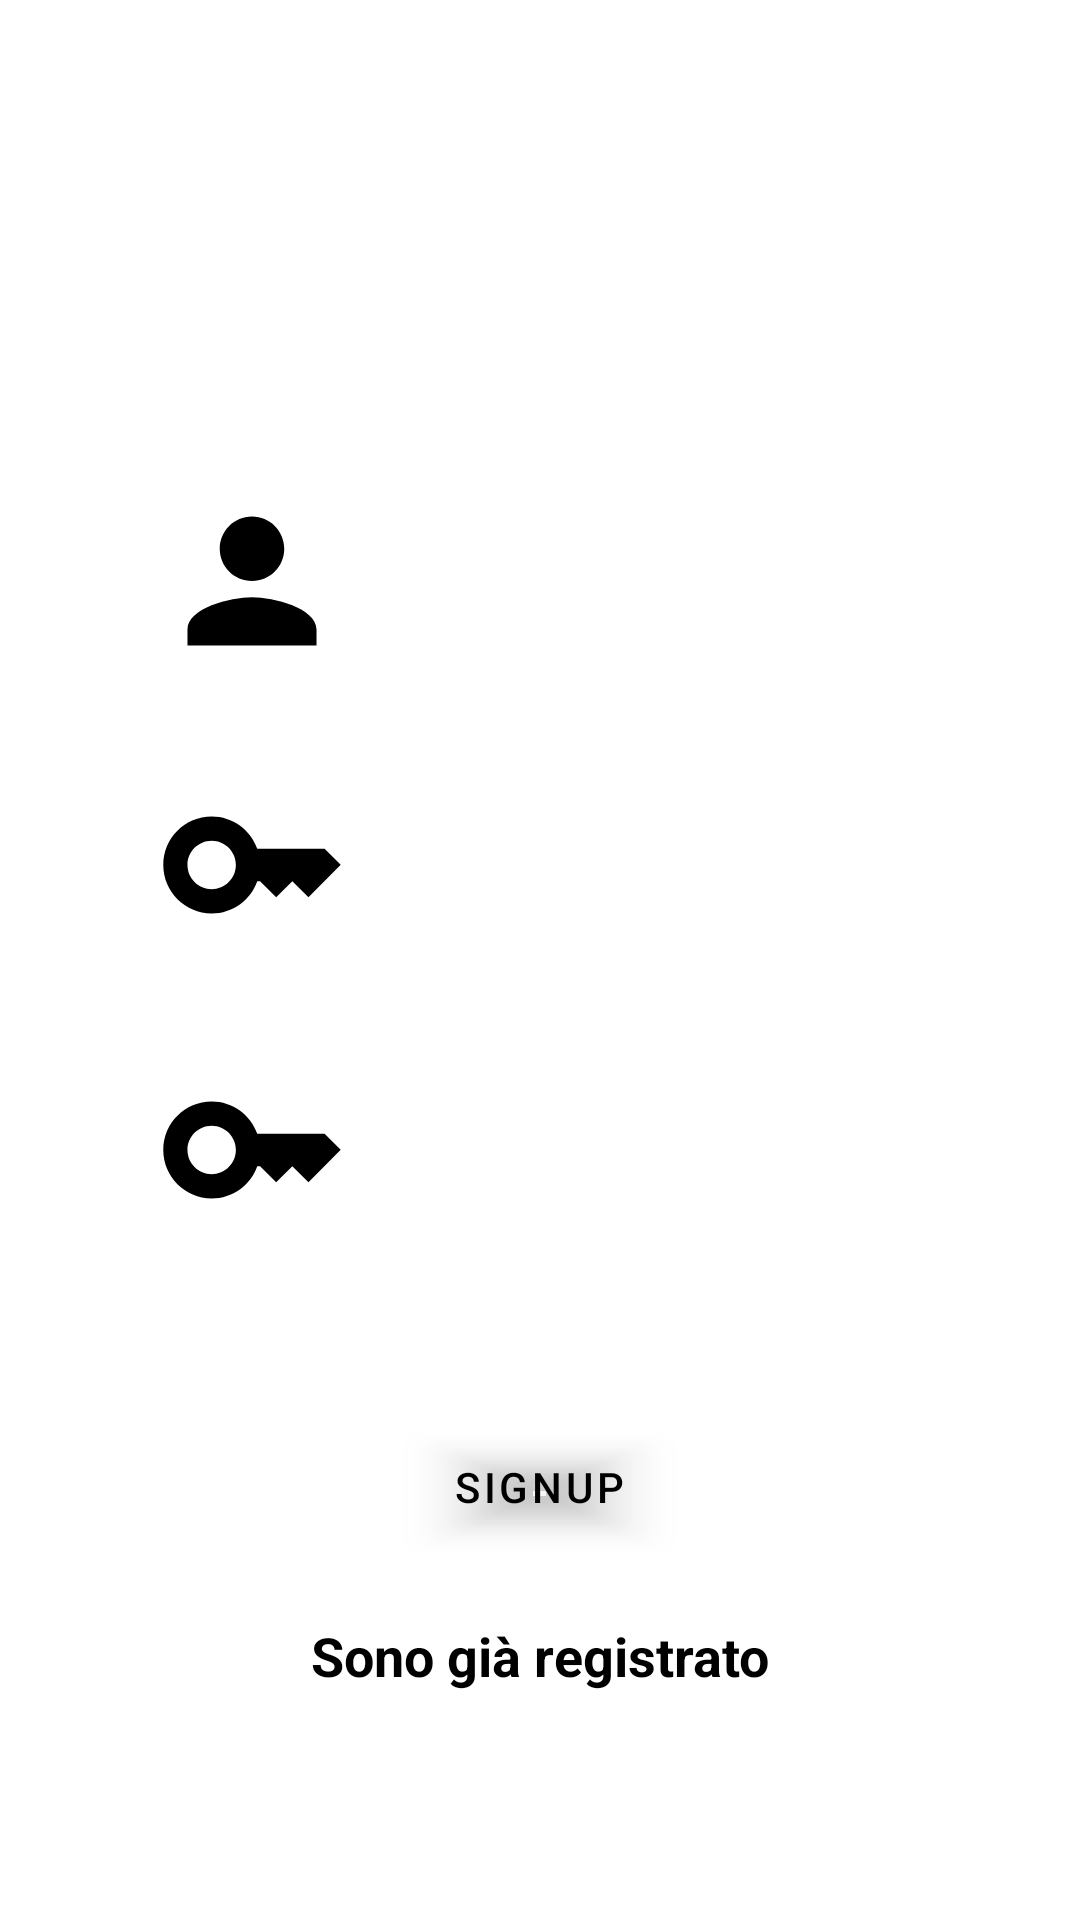

Reconstruct the res/layout file that produces this screen, plus the resources it refers to.
<!-- AndroidManifest.xml: application theme Theme.ProgettoRuggeriLAM -->
<!-- res/layout/activity_signup.xml -->
<?xml version="1.0" encoding="utf-8"?>
<RelativeLayout xmlns:android="http://schemas.android.com/apk/res/android"
    xmlns:app="http://schemas.android.com/apk/res-auto"
    xmlns:tools="http://schemas.android.com/tools"
    android:id="@+id/S"
    android:layout_width="match_parent"
    android:layout_height="match_parent"
    android:background="@drawable/sfondo_generale"
    tools:context="userinterface.HomeActivity">

    <TextView
        android:id="@+id/signin"
        android:layout_width="match_parent"
        android:layout_height="wrap_content"
        android:layout_centerHorizontal="true"
        android:layout_marginStart="50dp"
        android:layout_marginTop="50dp"
        android:layout_marginEnd="50dp"
        android:layout_marginBottom="50dp"
        android:gravity="center"
        android:text="Registrati!"
        android:textColor="@color/white"
        android:textSize="35dp"
        android:textStyle="bold" />

    <EditText
        android:id="@+id/username"
        android:layout_width="378dp"
        android:layout_height="74dp"
        android:layout_below="@id/signin"
        android:layout_marginStart="10dp"
        android:layout_marginTop="10dp"
        android:layout_marginEnd="10dp"
        android:layout_marginBottom="10dp"
        android:background="#30ffffff"
        android:drawableLeft="@drawable/ic_launcher_person_foreground"
        android:drawablePadding="20dp"
        android:hint="Username"
        android:padding="20dp"
        android:textColor="@color/white"
        android:textColorHint="@color/white" />

    <EditText
        android:id="@+id/password"
        android:layout_width="370dp"
        android:layout_height="75dp"
        android:layout_below="@id/username"
        android:layout_marginStart="10dp"
        android:layout_marginTop="10dp"
        android:layout_marginEnd="10dp"
        android:layout_marginBottom="10dp"
        android:background="#30ffffff"
        android:drawableLeft="@drawable/ic_launcher_password_foreground"
        android:drawablePadding="20dp"
        android:hint="Password"
        android:inputType="textPassword"
        android:padding="20dp"
        android:textColor="@color/white"
        android:textColorHint="@color/white" />
    <EditText
        android:id="@+id/confirmPassword"
        android:layout_width="370dp"
        android:layout_height="75dp"
        android:layout_below="@id/password"
        android:layout_marginStart="10dp"
        android:layout_marginTop="10dp"
        android:layout_marginEnd="10dp"
        android:layout_marginBottom="10dp"
        android:background="#30ffffff"
        android:drawableLeft="@drawable/ic_launcher_password_foreground"
        android:drawablePadding="20dp"
        android:hint="Conferma Password"
        android:inputType="textPassword"
        android:padding="20dp"
        android:textColor="@color/white"
        android:textColorHint="@color/white" />


    <com.google.android.material.button.MaterialButton
        android:id="@+id/sigUpBtn"
        android:layout_width="wrap_content"
        android:layout_height="wrap_content"
        android:layout_below="@+id/confirmPassword"
        android:layout_centerHorizontal="true"
        android:layout_marginStart="20dp"
        android:layout_marginTop="41dp"
        android:layout_marginEnd="20dp"
        android:backgroundTint="@android:color/transparent"
        android:text="SIGNUP" />

    <TextView
        android:id="@+id/alreadyRegistered"
        android:layout_width="wrap_content"
        android:layout_height="wrap_content"
        android:layout_below="@id/sigUpBtn"
        android:layout_centerHorizontal="true"
        android:layout_marginTop="20dp"
        android:text="Sono già registrato"
        android:textColor="@color/black"
        android:textSize="18dp"
        android:textStyle="bold"
        android:clickable="true"
        android:focusable="true" />


    <com.google.android.material.button.MaterialButton
        android:id="@+id/continuaButton"
        android:layout_width="wrap_content"
        android:layout_height="wrap_content"
        android:layout_below="@+id/alreadyRegistered"
        android:layout_centerHorizontal="true"
        android:layout_marginStart="20dp"
        android:layout_marginTop="112dp"
        android:layout_marginEnd="20dp"
        android:backgroundTint="@android:color/transparent"
        android:text="Continua"
        android:visibility="gone"
        />




</RelativeLayout>
<!-- resources referenced by this layout -->
<resources>
  <color name="black">#FF000000</color>
  <color name="white">#FFFFFFFF</color>
  <!-- drawable ic_launcher_password_foreground (drawable) -->
  <vector xmlns:android="http://schemas.android.com/apk/res/android"
      android:width="108dp"
      android:height="108dp"
      android:viewportWidth="24"
      android:viewportHeight="24"
      android:tint="#000000">
    <group android:scaleX="0.5974"
        android:scaleY="0.5974"
        android:translateX="4.8312"
        android:translateY="4.8312">
      <path
          android:fillColor="@android:color/white"
          android:pathData="M21,10h-8.35C11.83,7.67 9.61,6 7,6c-3.31,0 -6,2.69 -6,6s2.69,6 6,6c2.61,0 4.83,-1.67 5.65,-4H13l2,2l2,-2l2,2l4,-4.04L21,10zM7,15c-1.65,0 -3,-1.35 -3,-3c0,-1.65 1.35,-3 3,-3s3,1.35 3,3C10,13.65 8.65,15 7,15z"/>
    </group>
  </vector>
  <!-- drawable ic_launcher_person_foreground (drawable) -->
  <?xml version="1.0" encoding="utf-8"?>
  <vector xmlns:android="http://schemas.android.com/apk/res/android"
      android:width="108dp"
      android:height="108dp"
      android:viewportWidth="24"
      android:viewportHeight="24"
      android:tint="#000000">
      <group android:scaleX="0.5974"
          android:scaleY="0.5974"
          android:translateX="4.8312"
          android:translateY="4.8312">
          <path
              android:fillColor="@android:color/white"
              android:pathData="M12,12c2.21,0 4,-1.79 4,-4s-1.79,-4 -4,-4 -4,1.79 -4,4 1.79,4 4,4zM12,14c-2.67,0 -8,1.34 -8,4v2h16v-2c0,-2.66 -5.33,-4 -8,-4z"/>
      </group>
  </vector>
  <style name="Theme.ProgettoRuggeriLAM" parent="Theme.MaterialComponents.DayNight.DarkActionBar">
          
          <item name="colorPrimary">@color/purple_200</item>
          <item name="colorPrimaryVariant">@color/purple_700</item>
          <item name="colorOnPrimary">@color/black</item>
          
          <item name="colorSecondary">@color/teal_200</item>
          <item name="colorSecondaryVariant">@color/teal_200</item>
          <item name="colorOnSecondary">@color/black</item>
          
          <item name="android:statusBarColor">?attr/colorPrimaryVariant</item>
          
      </style>
  <color name="purple_200">#FF90CAF9</color>
  <color name="purple_700">#FF1976D2</color>
  <color name="teal_200">#FF03DAC5</color>
</resources>
